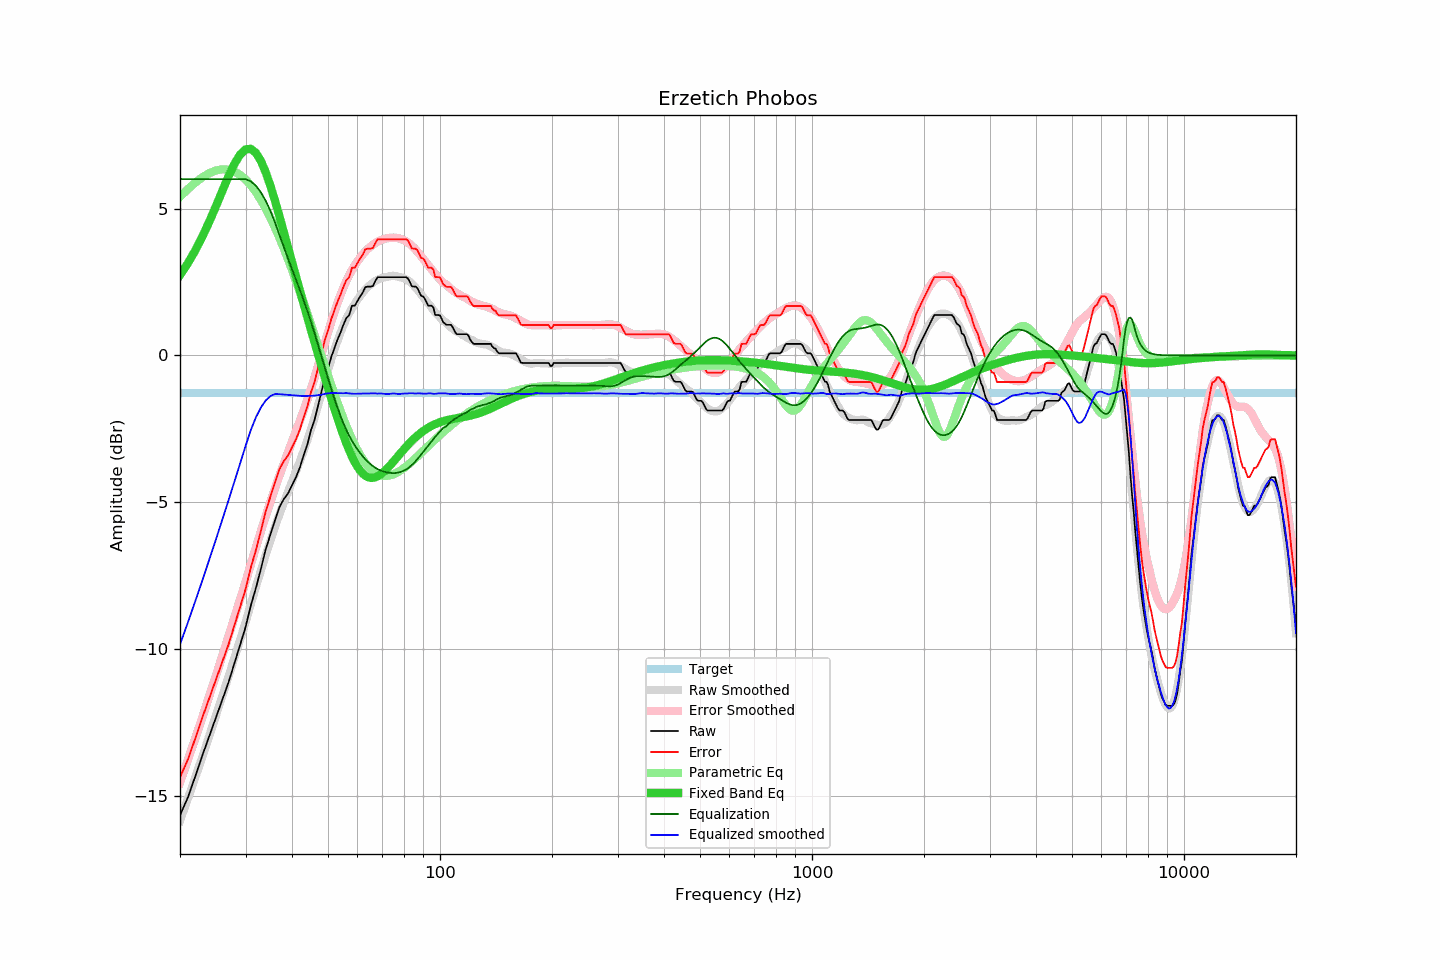

The file beside this chart, header and first rows:
frequency, raw, error, smoothed, error_smoothed, equalization, parametric_eq, equalized_raw, equalized_smoothed, target
20, -15.66, -14.37, -15.84, -14.54, 6.00, 2.73, -9.66, -9.84, -1.29
21, -15.05, -13.76, -15.09, -13.77, 6.00, 3.14, -9.05, -9.09, -1.29
22, -14.32, -13.03, -14.36, -13.02, 6.00, 3.58, -8.32, -8.36, -1.29
23, -13.60, -12.31, -13.64, -12.29, 6.00, 4.06, -7.60, -7.64, -1.29
24, -12.95, -11.66, -12.94, -11.58, 6.00, 4.56, -6.95, -6.94, -1.29
25, -12.33, -11.04, -12.25, -10.89, 6.00, 5.09, -6.33, -6.25, -1.29
26, -11.73, -10.44, -11.59, -10.22, 6.00, 5.61, -5.73, -5.59, -1.29
27, -11.14, -9.85, -10.94, -9.57, 6.00, 6.09, -5.14, -4.94, -1.29
28, -10.49, -9.20, -10.31, -8.93, 6.00, 6.51, -4.49, -4.31, -1.29
29, -9.86, -8.57, -9.69, -8.32, 6.00, 6.83, -3.86, -3.69, -1.29
30, -9.26, -7.97, -9.09, -7.72, 6.00, 7.01, -3.26, -3.09, -1.29
31, -8.52, -7.23, -8.47, -7.11, 5.93, 7.03, -2.59, -2.54, -1.29
32, -7.92, -6.63, -7.88, -6.54, 5.77, 6.89, -2.14, -2.11, -1.29
33, -7.27, -5.98, -7.32, -5.99, 5.55, 6.62, -1.72, -1.77, -1.29
34, -6.60, -5.31, -6.80, -5.47, 5.26, 6.23, -1.34, -1.53, -1.29
35, -6.10, -4.81, -6.31, -4.98, 4.92, 5.77, -1.18, -1.39, -1.29
36, -5.62, -4.33, -5.84, -4.53, 4.53, 5.27, -1.09, -1.32, -1.29
37, -5.17, -3.88, -5.42, -4.10, 4.10, 4.74, -1.07, -1.32, -1.29
38, -4.90, -3.61, -5.03, -3.69, 3.69, 4.21, -1.21, -1.33, -1.29
39, -4.71, -3.42, -4.66, -3.31, 3.31, 3.69, -1.40, -1.35, -1.29
40, -4.43, -3.14, -4.30, -2.94, 2.94, 3.18, -1.49, -1.36, -1.29
41, -4.15, -2.86, -3.95, -2.58, 2.58, 2.68, -1.57, -1.37, -1.29
42, -3.82, -2.53, -3.60, -2.23, 2.23, 2.21, -1.59, -1.38, -1.29
43, -3.40, -2.11, -3.25, -1.87, 1.87, 1.74, -1.53, -1.38, -1.29
44, -3.03, -1.74, -2.89, -1.51, 1.51, 1.29, -1.52, -1.38, -1.29
45, -2.54, -1.25, -2.51, -1.14, 1.14, 0.86, -1.40, -1.37, -1.29
46, -2.20, -0.91, -2.12, -0.75, 0.75, 0.44, -1.45, -1.37, -1.29
47, -1.72, -0.43, -1.71, -0.36, 0.36, 0.03, -1.36, -1.35, -1.29
48, -1.24, 0.05, -1.30, 0.03, -0.03, -0.36, -1.27, -1.34, -1.29
49, -0.78, 0.51, -0.89, 0.42, -0.42, -0.74, -1.20, -1.31, -1.29
50, -0.45, 0.84, -0.51, 0.79, -0.79, -1.11, -1.23, -1.29, -1.29
51, -0.06, 1.23, -0.14, 1.14, -1.14, -1.47, -1.19, -1.28, -1.29
52, 0.24, 1.53, 0.19, 1.47, -1.47, -1.81, -1.23, -1.28, -1.29
53, 0.53, 1.82, 0.49, 1.77, -1.77, -2.13, -1.24, -1.29, -1.29
54, 0.77, 2.06, 0.77, 2.06, -2.06, -2.44, -1.28, -1.29, -1.29
55, 1.04, 2.33, 1.02, 2.31, -2.31, -2.72, -1.27, -1.29, -1.29
56, 1.27, 2.56, 1.25, 2.54, -2.54, -2.99, -1.26, -1.28, -1.29
57, 1.37, 2.66, 1.44, 2.73, -2.73, -3.23, -1.36, -1.29, -1.29
58, 1.69, 2.98, 1.60, 2.91, -2.91, -3.45, -1.22, -1.30, -1.29
59, 1.69, 2.98, 1.76, 3.06, -3.06, -3.63, -1.37, -1.31, -1.29
60, 1.85, 3.14, 1.90, 3.20, -3.20, -3.79, -1.35, -1.30, -1.29
61, 2.01, 3.30, 2.02, 3.33, -3.33, -3.92, -1.31, -1.30, -1.29
62, 2.14, 3.43, 2.14, 3.44, -3.44, -4.02, -1.30, -1.30, -1.29
63, 2.32, 3.61, 2.24, 3.54, -3.54, -4.10, -1.22, -1.30, -1.29
64, 2.34, 3.63, 2.33, 3.63, -3.63, -4.14, -1.28, -1.29, -1.29
65, 2.34, 3.63, 2.41, 3.70, -3.70, -4.17, -1.36, -1.29, -1.29
66, 2.36, 3.65, 2.47, 3.77, -3.77, -4.17, -1.41, -1.29, -1.29
67, 2.53, 3.82, 2.53, 3.83, -3.83, -4.15, -1.29, -1.29, -1.29
68, 2.66, 3.95, 2.57, 3.87, -3.87, -4.12, -1.21, -1.30, -1.29
69, 2.66, 3.95, 2.62, 3.91, -3.91, -4.07, -1.25, -1.30, -1.29
70, 2.66, 3.95, 2.64, 3.94, -3.94, -4.01, -1.28, -1.30, -1.29
71, 2.66, 3.95, 2.66, 3.97, -3.97, -3.94, -1.30, -1.31, -1.29
72, 2.66, 3.95, 2.67, 3.98, -3.98, -3.86, -1.32, -1.32, -1.29
73, 2.66, 3.95, 2.68, 4.00, -4.00, -3.78, -1.34, -1.31, -1.29
74, 2.66, 3.95, 2.70, 4.01, -4.01, -3.70, -1.34, -1.30, -1.29
75, 2.66, 3.95, 2.71, 4.01, -4.01, -3.61, -1.35, -1.30, -1.29
76, 2.66, 3.95, 2.70, 4.00, -4.00, -3.53, -1.34, -1.30, -1.29
77, 2.66, 3.95, 2.68, 3.99, -3.99, -3.44, -1.33, -1.31, -1.29
78, 2.66, 3.95, 2.66, 3.97, -3.97, -3.36, -1.31, -1.31, -1.29
79, 2.66, 3.95, 2.65, 3.95, -3.95, -3.27, -1.29, -1.30, -1.29
... 553 more rows
